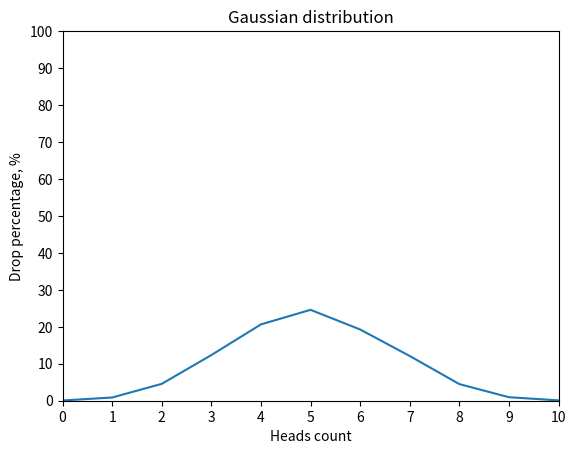

This chart was generated by the following Python code:
import random
import matplotlib.pyplot as matplotlib


def flip_coin() -> dict:
    total_flips = 10000
    heads = {0: 0, 1: 0, 2: 0, 3: 0, 4: 0, 5: 0, 6: 0, 7: 0, 8: 0, 9: 0, 10: 0}
    for i in range(total_flips):
        heads_of_round = 0
        for repeat_of_round in range(10):
            if random.randint(0, 1):
                heads_of_round += 1
        heads[heads_of_round] += 1
    for i in heads:
        heads[i] *= 100
        heads[i] /= total_flips
    return heads


def draw_gaussian_distribution_graph() -> None:
    probabilities = flip_coin()
    matplotlib.plot(probabilities.keys(), probabilities.values())
    matplotlib.xlim((0, 10))
    matplotlib.ylim((0, 100))
    matplotlib.xlabel("Heads count")
    matplotlib.ylabel("Drop percentage, %")
    matplotlib.title("Gaussian distribution")
    matplotlib.xticks(range(11))
    matplotlib.yticks(range(0, 101, 10))
    matplotlib.show()


draw_gaussian_distribution_graph()
